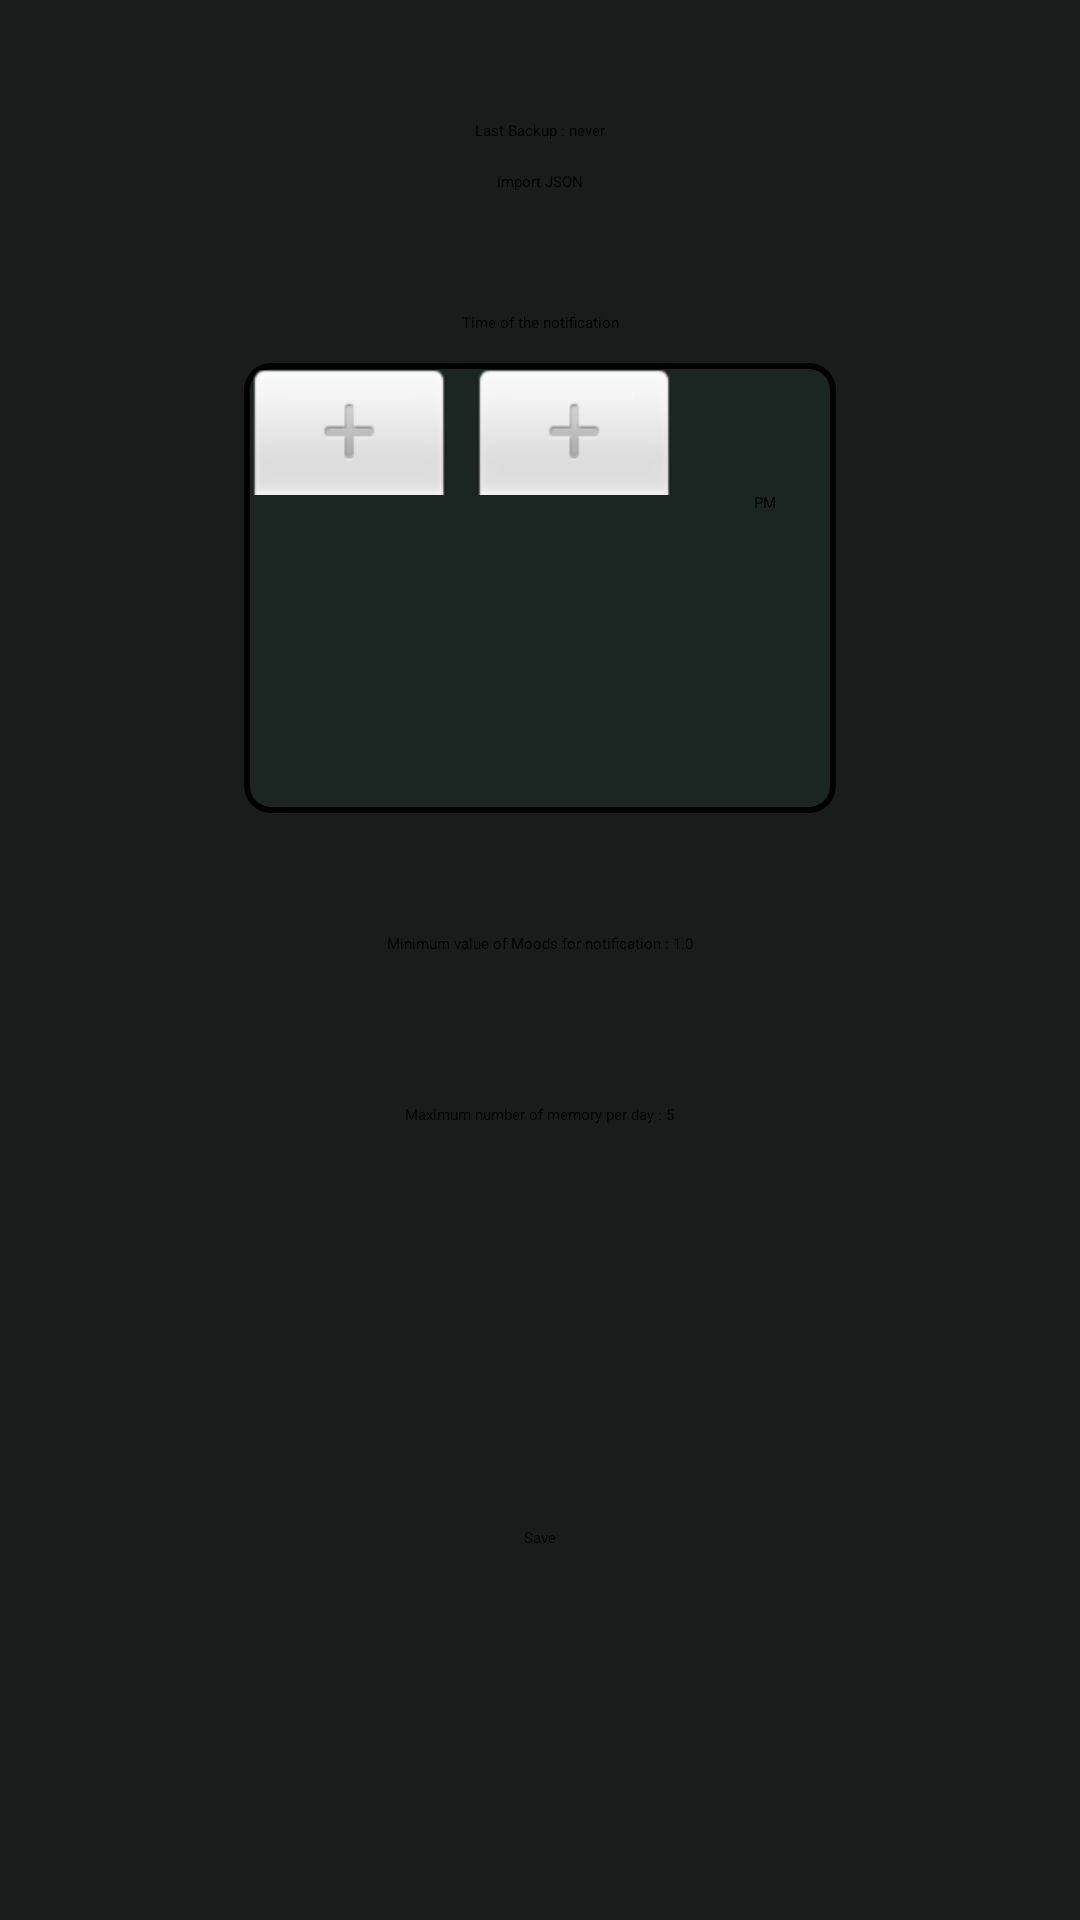

Android layout source for this screen:
<!-- AndroidManifest.xml: application theme Theme.PixelsMemories -->
<!-- res/layout/activity_settings.xml -->
<?xml version="1.0" encoding="utf-8"?>
<androidx.constraintlayout.widget.ConstraintLayout xmlns:android="http://schemas.android.com/apk/res/android"
    xmlns:app="http://schemas.android.com/apk/res-auto"
    xmlns:tools="http://schemas.android.com/tools"
    android:layout_width="match_parent"
    android:layout_height="match_parent"
    tools:context=".SettingsActivity"
    android:background="#191c1a" >

    <TextView
        android:id="@+id/importButtonTextView"
        android:layout_width="wrap_content"
        android:layout_height="wrap_content"
        android:layout_marginTop="40dp"
        android:text="@string/last_backup_never"
        app:layout_constraintEnd_toEndOf="parent"
        app:layout_constraintStart_toStartOf="parent"
        app:layout_constraintTop_toTopOf="parent" />

    <Button
        android:id="@+id/importButton"
        android:layout_width="wrap_content"
        android:layout_height="wrap_content"
        android:layout_marginTop="10dp"
        android:onClick="selectJsonFile"
        android:text="@string/import_json"
        app:layout_constraintEnd_toEndOf="parent"
        app:layout_constraintStart_toStartOf="parent"
        app:layout_constraintTop_toBottomOf="@+id/importButtonTextView" />


    <TextView
        android:id="@+id/timeNotificationTextView"
        android:layout_width="wrap_content"
        android:layout_height="wrap_content"
        android:layout_marginTop="40dp"
        android:text="@string/notification_hour"
        app:layout_constraintEnd_toEndOf="parent"
        app:layout_constraintStart_toStartOf="parent"
        app:layout_constraintTop_toBottomOf="@+id/importButton" />

    <TimePicker
        android:id="@+id/timeNotification"
        android:layout_width="wrap_content"
        android:layout_height="150dp"
        android:layout_gravity="center"
        android:timePickerMode="spinner"
        android:layout_marginTop="10dp"
        android:background="@drawable/time_picker_background"
        app:layout_constraintEnd_toEndOf="parent"
        app:layout_constraintStart_toStartOf="parent"
        app:layout_constraintTop_toBottomOf="@+id/timeNotificationTextView" />


    <TextView
        android:id="@+id/minPixelValueTextView"
        android:layout_width="wrap_content"
        android:layout_height="wrap_content"
        android:layout_marginTop="40dp"
        android:text="@string/minimal_value_set"
        app:layout_constraintEnd_toEndOf="parent"
        app:layout_constraintStart_toStartOf="parent"
        app:layout_constraintTop_toBottomOf="@+id/timeNotification" />

    <SeekBar
        android:id="@+id/minPixelValueSlider"
        android:layout_width="200dp"
        android:layout_height="wrap_content"
        android:max="40"
        android:progress="0"
        android:stepSize="1"
        android:layout_marginTop="10dp"
        app:layout_constraintEnd_toEndOf="parent"
        app:layout_constraintStart_toStartOf="parent"
        app:layout_constraintTop_toBottomOf="@+id/minPixelValueTextView" />


    <TextView
        android:id="@+id/maxMemoriesTextView"
        android:layout_width="wrap_content"
        android:layout_height="wrap_content"
        android:layout_marginTop="40dp"
        android:text="@string/maximal_number_set"
        app:layout_constraintEnd_toEndOf="parent"
        app:layout_constraintStart_toStartOf="parent"
        app:layout_constraintTop_toBottomOf="@+id/minPixelValueSlider" />

    <SeekBar
        android:id="@+id/maxMemoriesSlider"
        android:layout_width="200dp"
        android:layout_height="wrap_content"
        android:max="10"
        android:progress="0"
        android:stepSize="1"
        android:layout_marginTop="10dp"
        app:layout_constraintEnd_toEndOf="parent"
        app:layout_constraintStart_toStartOf="parent"
        app:layout_constraintTop_toBottomOf="@+id/maxMemoriesTextView" />

    <Button
        android:id="@+id/buttonSave"
        android:layout_width="wrap_content"
        android:layout_height="wrap_content"
        android:layout_gravity="center"
        android:text="@string/save"
        app:layout_constraintBottom_toBottomOf="parent"
        app:layout_constraintEnd_toEndOf="parent"
        app:layout_constraintStart_toStartOf="parent"
        app:layout_constraintTop_toBottomOf="@+id/maxMemoriesSlider" />

</androidx.constraintlayout.widget.ConstraintLayout>
<!-- resources referenced by this layout -->
<resources>
  <!-- drawable time_picker_background (drawable) -->
  <?xml version="1.0" encoding="utf-8"?>
  <shape xmlns:android="http://schemas.android.com/apk/res/android"
      android:shape="rectangle">
  
      
      
      <solid android:color="#1b2521" />
  
      
      <stroke
          android:width="2dp" android:color="#000000" />
  
      
      <corners android:radius="8dp" /> 
  
  </shape>
  <string name="import_json">Import JSON</string>
  <string name="last_backup_never">Last Backup : never</string>
  <string name="maximal_number_set">Maximum number of memory per day : 5</string>
  <string name="minimal_value_set">Minimum value of Moods for notification : 1.0</string>
  <string name="notification_hour">Time of the notification</string>
  <string name="save">Save</string>
</resources>
